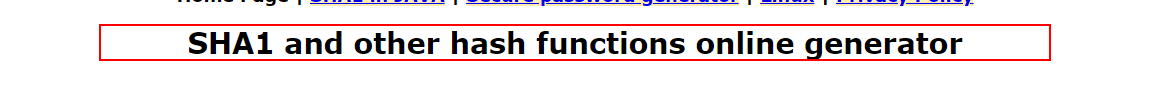
Task: Robotic Enterprise Framework
Workflow: SHA1_OpenHome

Step 1 [try]: find the heading in window 'SHA1 online' (chrome.exe)
